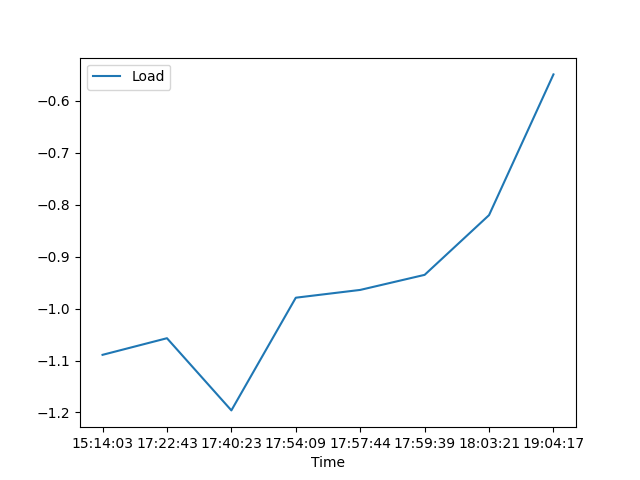

Data behind this chart, as committed beside it:
, Date, Time, Load
0, 26/05/21, 15:14:03, -1.089
1, 26/05/21, 17:22:43, -1.057
2, 26/05/21, 17:40:23, -1.196
3, 26/05/21, 17:54:09, -0.979
4, 26/05/21, 17:57:44, -0.964
5, 26/05/21, 17:59:39, -0.935
6, 26/05/21, 18:03:21, -0.82
7, 26/05/21, 19:04:17, -0.549
